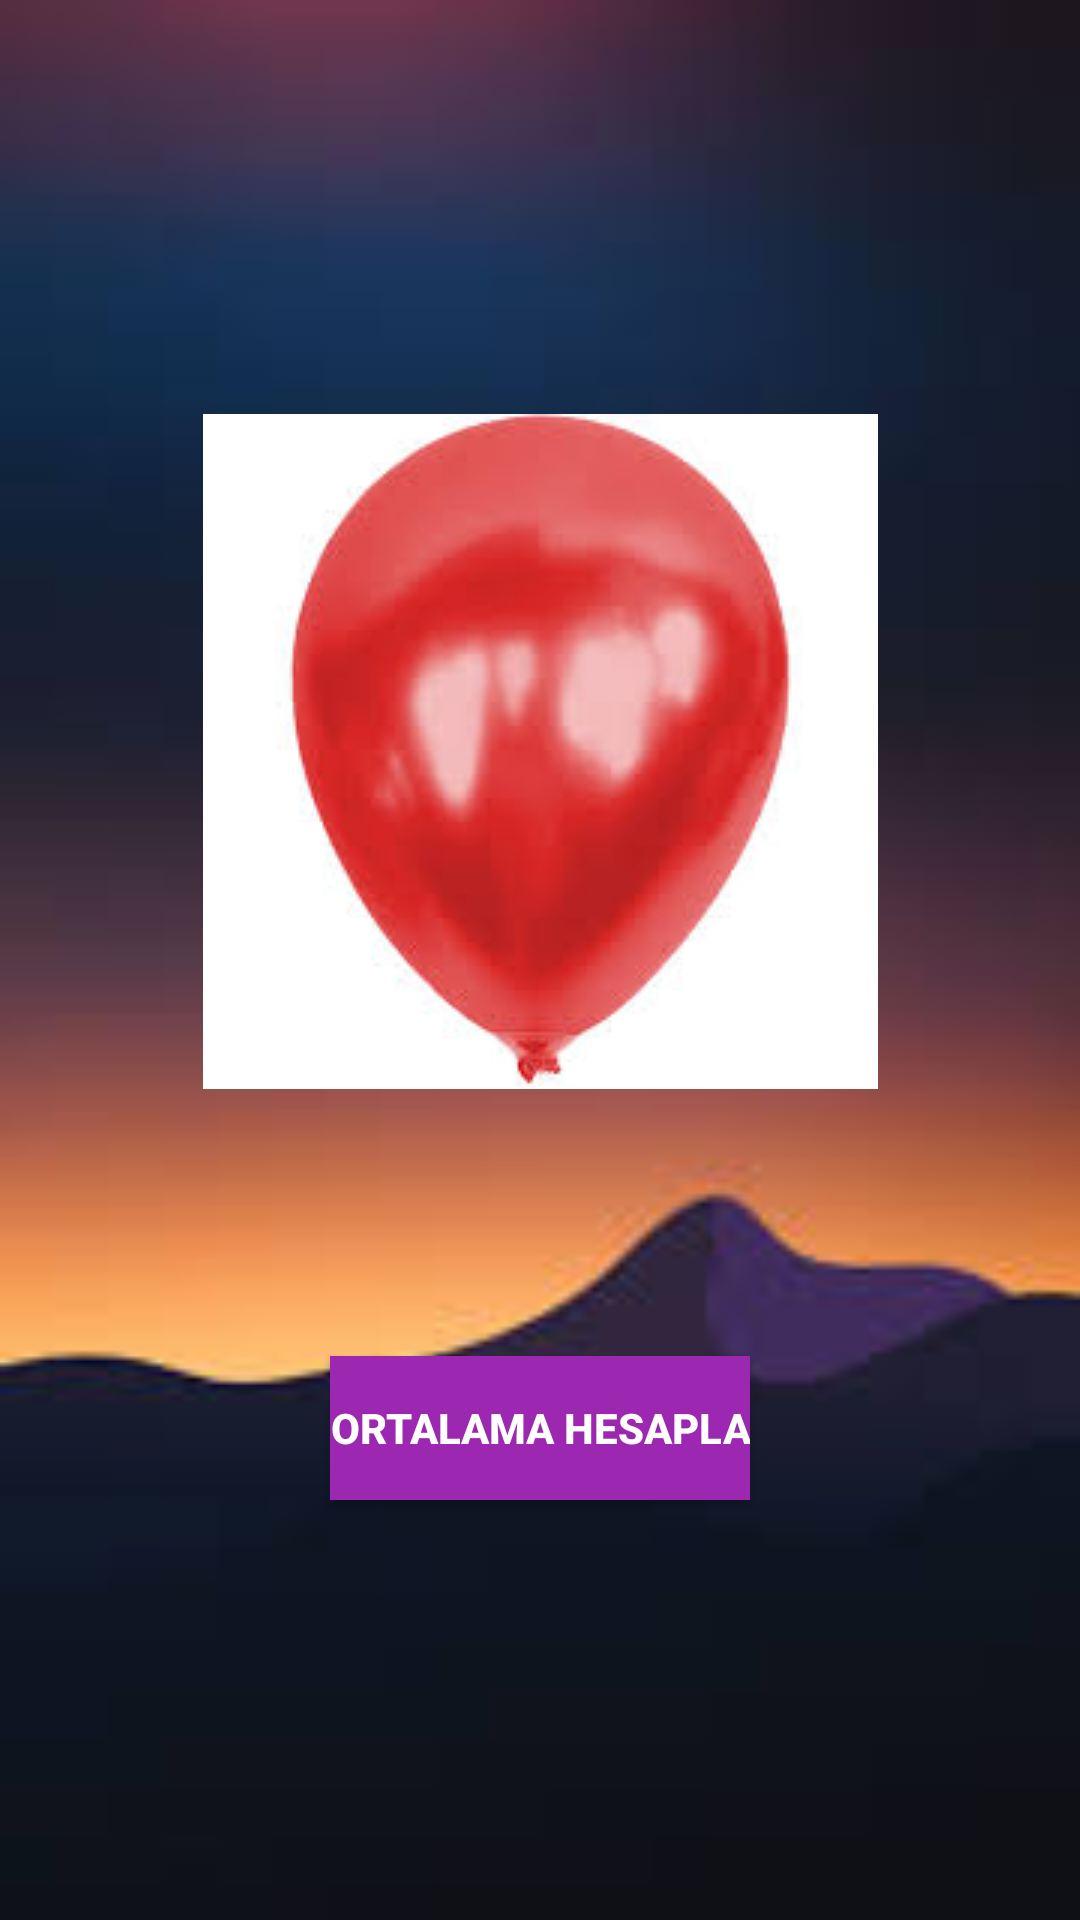

Android layout source for this screen:
<!-- AndroidManifest.xml: application theme AppTheme -->
<!-- res/layout/activity_splash.xml -->
<?xml version="1.0" encoding="utf-8"?>
<androidx.constraintlayout.widget.ConstraintLayout xmlns:android="http://schemas.android.com/apk/res/android"
    xmlns:app="http://schemas.android.com/apk/res-auto"
    xmlns:tools="http://schemas.android.com/tools"
    android:layout_width="match_parent"
    android:layout_height="match_parent"
    android:background="@drawable/resim1">

    <ImageView
        android:id="@+id/imageView"
        android:layout_width="wrap_content"
        android:layout_height="wrap_content"
        android:layout_marginTop="138dp"
        app:layout_constraintEnd_toEndOf="parent"
        app:layout_constraintStart_toStartOf="parent"
        app:layout_constraintTop_toTopOf="parent"
        app:srcCompat="@drawable/balon" />

    <Button
        android:id="@+id/btnOrHesapla"
        android:layout_width="wrap_content"
        android:layout_height="wrap_content"
        android:layout_marginBottom="140dp"
        android:background="#9C27B0"
        android:text="Ortalama Hesapla"
        app:layout_constraintBottom_toBottomOf="parent"
        app:layout_constraintEnd_toEndOf="parent"
        app:layout_constraintStart_toStartOf="parent" />
</androidx.constraintlayout.widget.ConstraintLayout>
<!-- resources referenced by this layout -->
<resources>
  <!-- drawable balon: jpg bitmap (drawable, 5532 bytes) -->
  <!-- drawable resim1: jpg bitmap (drawable, 3103 bytes) -->
  <style name="AppTheme" parent="Theme.AppCompat.Light.NoActionBar">
          
          <item name="colorPrimary">@color/colorPrimary</item>
          <item name="android:textColor">@android:color/white</item>
          <item name="android:textStyle">bold</item>
          <item name="colorPrimaryDark">@color/colorPrimaryDark</item>
          <item name="colorAccent">@color/colorAccent</item>
          <item name="android:popupBackground">@color/colorAccent</item>
      </style>
  <color name="colorPrimary">#ed3b72</color>
  <color name="colorPrimaryDark">#41366E</color>
  <color name="colorAccent">#f5a623</color>
</resources>
